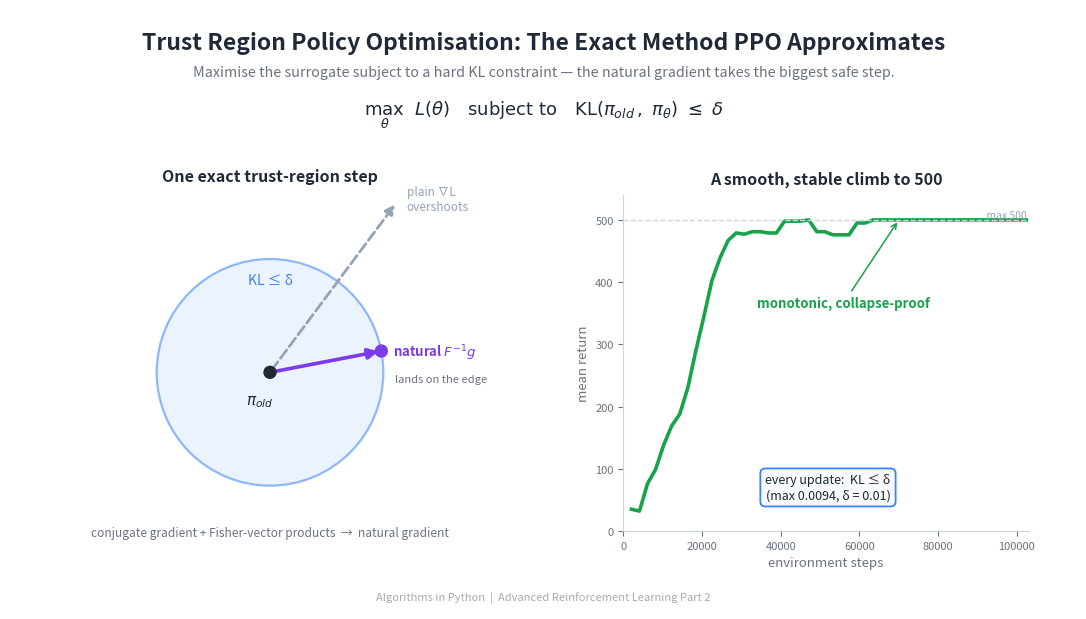

The matplotlib source for this figure: (Note: this script raises an exception after producing the figure.)
"""Generate the header image for the TRPO article."""

import matplotlib
matplotlib.use('Agg')
import matplotlib.pyplot as plt
from matplotlib.patches import Circle, FancyArrowPatch, FancyBboxPatch
import numpy as np


BG_COLOR = '#FFFFFF'
TEXT_COLOR = '#1F2937'
SUBTLE_TEXT = '#6B7280'
NAT_COLOR = '#7C3AED'     # natural gradient
PLAIN_COLOR = '#94A3B8'   # plain gradient
REGION_FILL = '#dbeafe'
REGION_EDGE = '#3B82F6'
CURVE_COLOR = '#16A34A'

STEPS = [2048, 4096, 6144, 8192, 10240, 12288, 14336, 16384, 18432, 20480,
         22528, 24576, 26624, 28672, 30720, 32768, 34816, 36864, 38912, 40960,
         43008, 45056, 47104, 49152, 51200, 53248, 55296, 57344, 59392, 61440,
         63488, 65536, 67584, 69632, 71680, 73728, 75776, 77824, 79872, 81920,
         83968, 86016, 88064, 90112, 92160, 94208, 96256, 98304, 100352, 102400]
RET = [35, 32, 76, 99, 138, 169, 188, 230, 290, 345, 403, 439, 467, 479, 477,
       481, 481, 479, 479, 498, 498, 498, 500, 481, 481, 476, 476, 476, 495,
       495, 500, 500, 500, 500, 500, 500, 500, 500, 500, 500, 500, 500, 500,
       500, 500, 500, 500, 500, 500, 500]

fig = plt.figure(figsize=(1600/150, 900/150), dpi=150)
fig.patch.set_facecolor(BG_COLOR)
ax = fig.add_axes([0, 0, 1, 1])
ax.set_xlim(0, 16)
ax.set_ylim(0, 9)
ax.axis('off')

ax.text(8, 8.5, 'Trust Region Policy Optimisation: The Exact Method PPO Approximates',
        fontsize=16.5, fontweight='bold', ha='center', va='center',
        color=TEXT_COLOR, fontfamily='sans-serif')
ax.text(8, 8.05,
        'Maximise the surrogate subject to a hard KL constraint — the natural gradient '
        'takes the biggest safe step.',
        fontsize=10.3, fontstyle='italic', ha='center', va='center',
        color=SUBTLE_TEXT, fontfamily='sans-serif')
ax.text(8, 7.42,
        r'$\max_{\theta}\ \ L(\theta)\quad\mathrm{subject\ to}\quad '
        r'\mathrm{KL}(\pi_{old},\ \pi_\theta)\ \leq\ \delta$',
        fontsize=13, ha='center', va='center', color=TEXT_COLOR)

# ===================== LEFT: trust-region diagram =====================
ax.text(3.9, 6.5, 'One exact trust-region step', fontsize=11.5,
        fontweight='bold', ha='center', va='center', color=TEXT_COLOR)

cx, cy, R = 3.9, 3.55, 1.7
ax.add_patch(Circle((cx, cy), R, facecolor=REGION_FILL, edgecolor=REGION_EDGE,
                    linewidth=1.6, alpha=0.55, zorder=1))
ax.text(cx, cy + R - 0.32, 'KL ≤ δ', fontsize=10, ha='center', va='center',
        color=REGION_EDGE, fontstyle='italic', zorder=4)

# old policy at centre
ax.add_patch(Circle((cx, cy), 0.1, facecolor=TEXT_COLOR, zorder=5))
ax.text(cx - 0.15, cy - 0.42, r'$\pi_{old}$', fontsize=11, ha='center',
        va='center', color=TEXT_COLOR, zorder=5)

# plain gradient: overshoots the region
gx, gy = cx + 1.9, cy + 2.55
ax.add_patch(FancyArrowPatch((cx, cy), (gx, gy), arrowstyle='-|>',
             mutation_scale=14, color=PLAIN_COLOR, linewidth=2.0,
             linestyle='--', zorder=3))
ax.text(gx + 0.15, gy + 0.05, 'plain ∇L\novershoots', fontsize=8.5, ha='left',
        va='center', color=PLAIN_COLOR)

# natural gradient: lands on the trust-region boundary
nx, ny = cx + 1.67, cy + 0.32
ax.add_patch(FancyArrowPatch((cx, cy), (nx, ny), arrowstyle='-|>',
             mutation_scale=15, color=NAT_COLOR, linewidth=2.6, zorder=4))
ax.add_patch(Circle((nx, ny), 0.1, facecolor=NAT_COLOR, zorder=5))
ax.text(nx + 0.18, ny - 0.02, r'natural $F^{-1}g$', fontsize=9.5, ha='left',
        va='center', color=NAT_COLOR, fontweight='bold')
ax.text(nx + 0.2, ny - 0.42, 'lands on the edge', fontsize=8,
        ha='left', va='center', color=SUBTLE_TEXT, fontstyle='italic')

ax.text(3.9, 1.15,
        'conjugate gradient + Fisher-vector products  →  natural gradient',
        fontsize=8.6, ha='center', va='center', color=SUBTLE_TEXT,
        fontstyle='italic')

# ===================== RIGHT: learning curve =====================
ax2 = fig.add_axes([0.575, 0.13, 0.38, 0.56])
ax2.plot(STEPS, RET, color=CURVE_COLOR, linewidth=2.6)
ax2.axhline(500, color='#CBD5E1', linewidth=1.0, linestyle='--')
ax2.text(102400, 500, ' max 500', fontsize=7.5, color='#94A3B8',
         va='bottom', ha='right')
ax2.annotate('monotonic, collapse-proof', xy=(70000, 500), xytext=(34000, 360),
             fontsize=9.5, color=CURVE_COLOR, fontweight='bold',
             arrowprops=dict(arrowstyle='->', color=CURVE_COLOR, lw=1.1))
# KL guarantee badge
ax2.text(52000, 70, 'every update:  KL ≤ δ\n(max 0.0094, δ = 0.01)',
         fontsize=9, ha='center', va='center', color=TEXT_COLOR,
         bbox=dict(boxstyle='round,pad=0.4', facecolor='#F8FAFC',
                   edgecolor=REGION_EDGE, linewidth=1.3))
ax2.set_xlabel('environment steps', fontsize=9.5, color=SUBTLE_TEXT)
ax2.set_ylabel('mean return', fontsize=9.5, color=SUBTLE_TEXT)
ax2.set_title('A smooth, stable climb to 500',
              fontsize=11.5, fontweight='bold', color=TEXT_COLOR, pad=8)
ax2.set_ylim(0, 540)
ax2.set_xlim(0, 103000)
for sp in ('top', 'right'):
    ax2.spines[sp].set_visible(False)
for sp in ('left', 'bottom'):
    ax2.spines[sp].set_color('#CBD5E1')
ax2.tick_params(colors=SUBTLE_TEXT, labelsize=8)

ax.text(8, 0.18, 'Algorithms in Python  |  Advanced Reinforcement Learning Part 2',
        fontsize=8, ha='center', va='center', color='#aaaaaa')

out = ('D:/Projects/Medium/algorithms-in-python/'
       '09-advanced-reinforcement-learning/02-trust-region-policy-optimisation/'
       'header_trpo.png')
plt.savefig(out, dpi=150, facecolor=BG_COLOR)
plt.close()
print(f'Saved to {out}')
